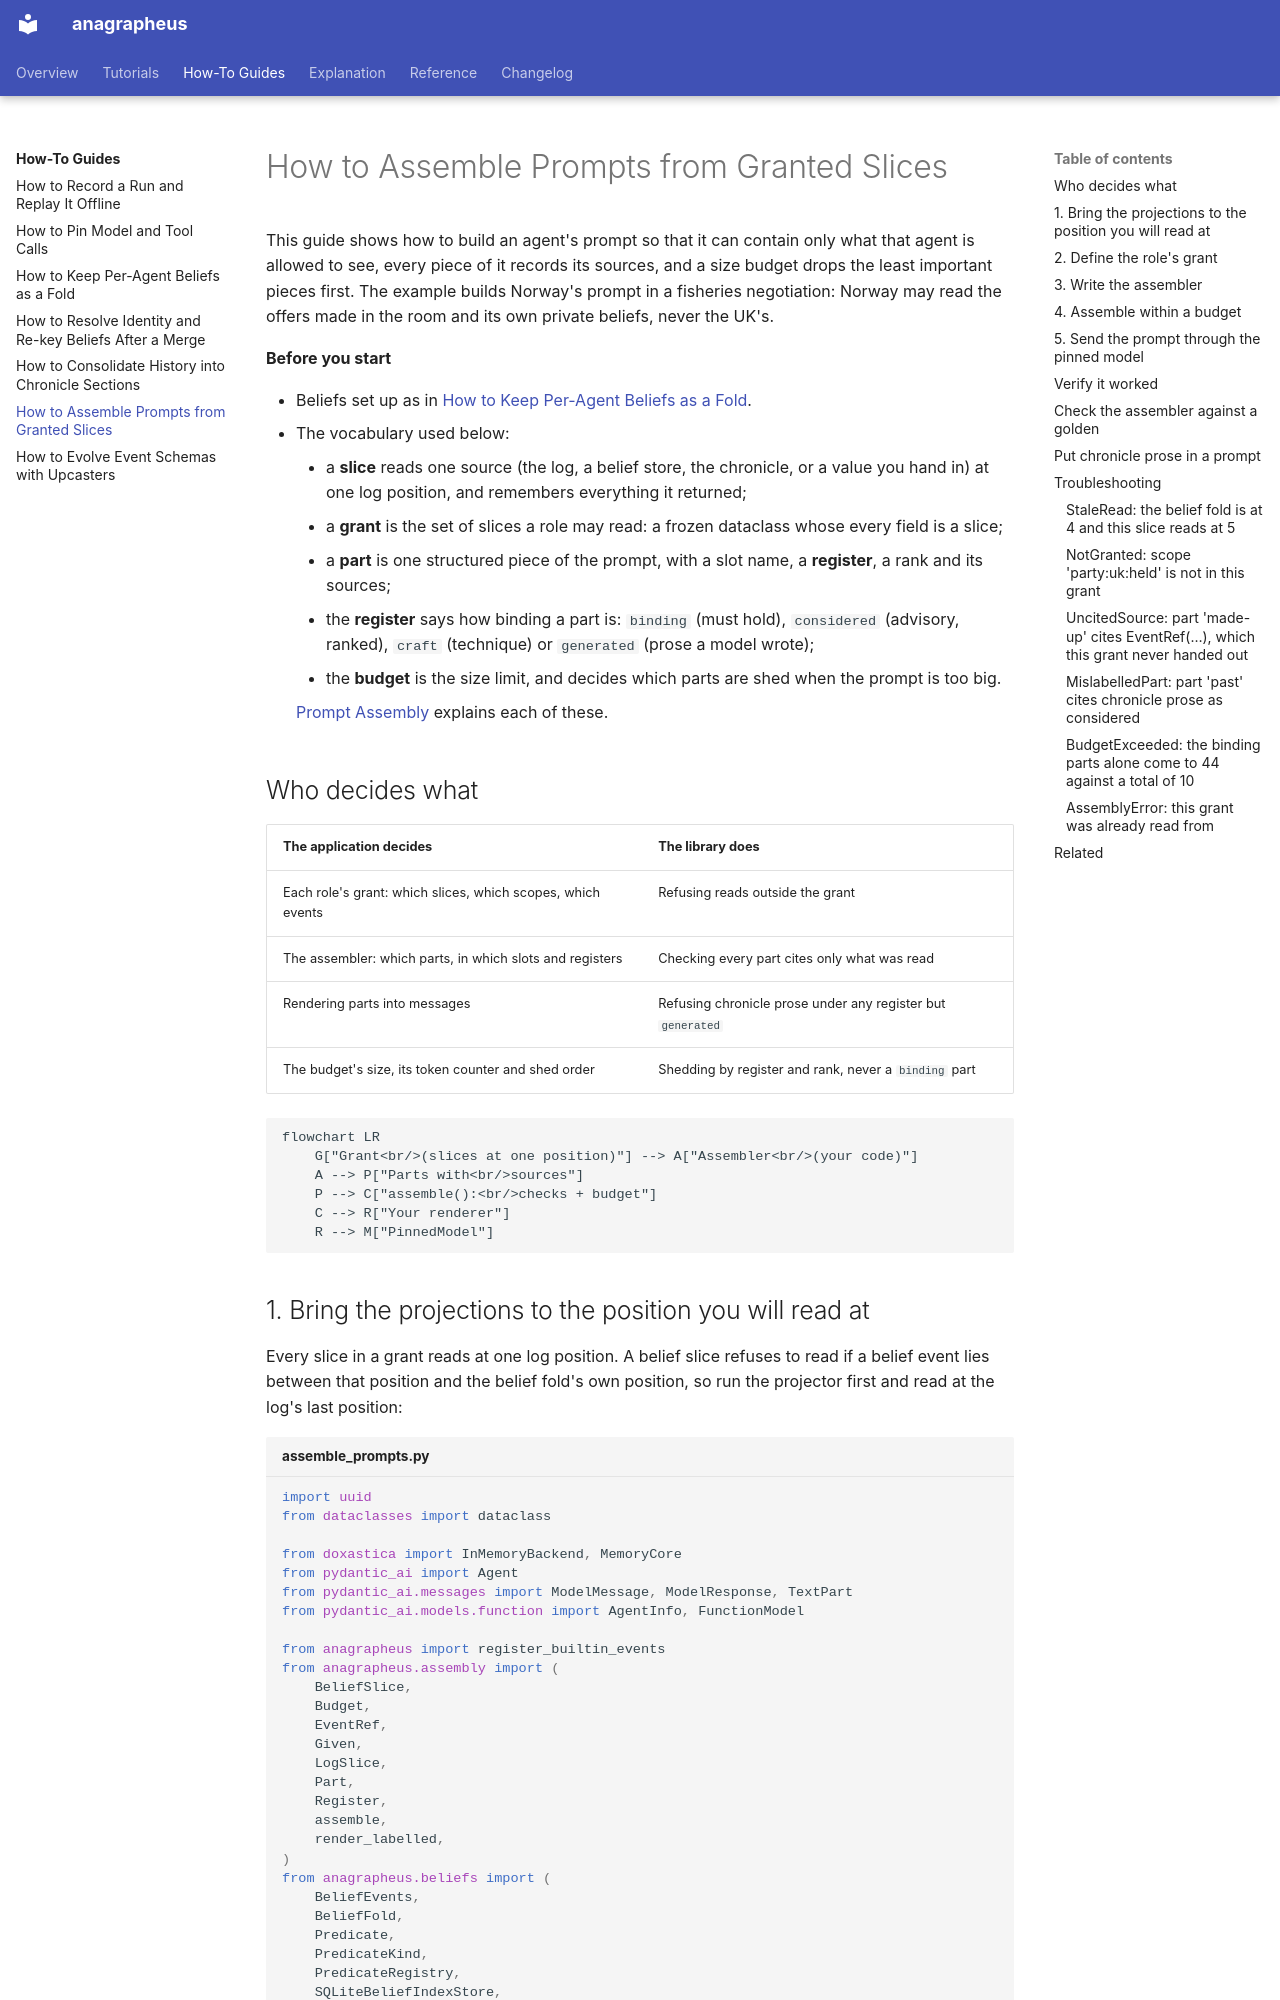

repository: anentropic/anagrapheus · page: how-to/assemble-prompts/index.html · generator: mkdocs

---
title: How to Assemble Prompts from Granted Slices
description: Build each agent's prompt only from the sources its role was granted, with every part citing where it came from and a budget that never drops what must hold
---

# How to Assemble Prompts from Granted Slices

This guide shows how to build an agent's prompt so that it can contain only what that agent is allowed to see, every piece of it records its sources, and a size budget drops the least important pieces first. The example builds Norway's prompt in a fisheries negotiation: Norway may read the offers made in the room and its own private beliefs, never the UK's.

**Before you start**

- Beliefs set up as in [How to Keep Per-Agent Beliefs as a Fold](per-agent-beliefs.md).
- The vocabulary used below:
    - a **slice** reads one source (the log, a belief store, the chronicle, or a value you hand in) at one log position, and remembers everything it returned;
    - a **grant** is the set of slices a role may read: a frozen dataclass whose every field is a slice;
    - a **part** is one structured piece of the prompt, with a slot name, a **register**, a rank and its sources;
    - the **register** says how binding a part is: `binding` (must hold), `considered` (advisory, ranked), `craft` (technique) or `generated` (prose a model wrote);
    - the **budget** is the size limit, and decides which parts are shed when the prompt is too big.

    [Prompt Assembly](../explanation/prompt-assembly.md) explains each of these.

## Who decides what

| The application decides | The library does |
|---|---|
| Each role's grant: which slices, which scopes, which events | Refusing reads outside the grant |
| The assembler: which parts, in which slots and registers | Checking every part cites only what was read |
| Rendering parts into messages | Refusing chronicle prose under any register but `generated` |
| The budget's size, its token counter and shed order | Shedding by register and rank, never a `binding` part |

```mermaid
flowchart LR
    G["Grant<br/>(slices at one position)"] --> A["Assembler<br/>(your code)"]
    A --> P["Parts with<br/>sources"]
    P --> C["assemble():<br/>checks + budget"]
    C --> R["Your renderer"]
    R --> M["PinnedModel"]
```
